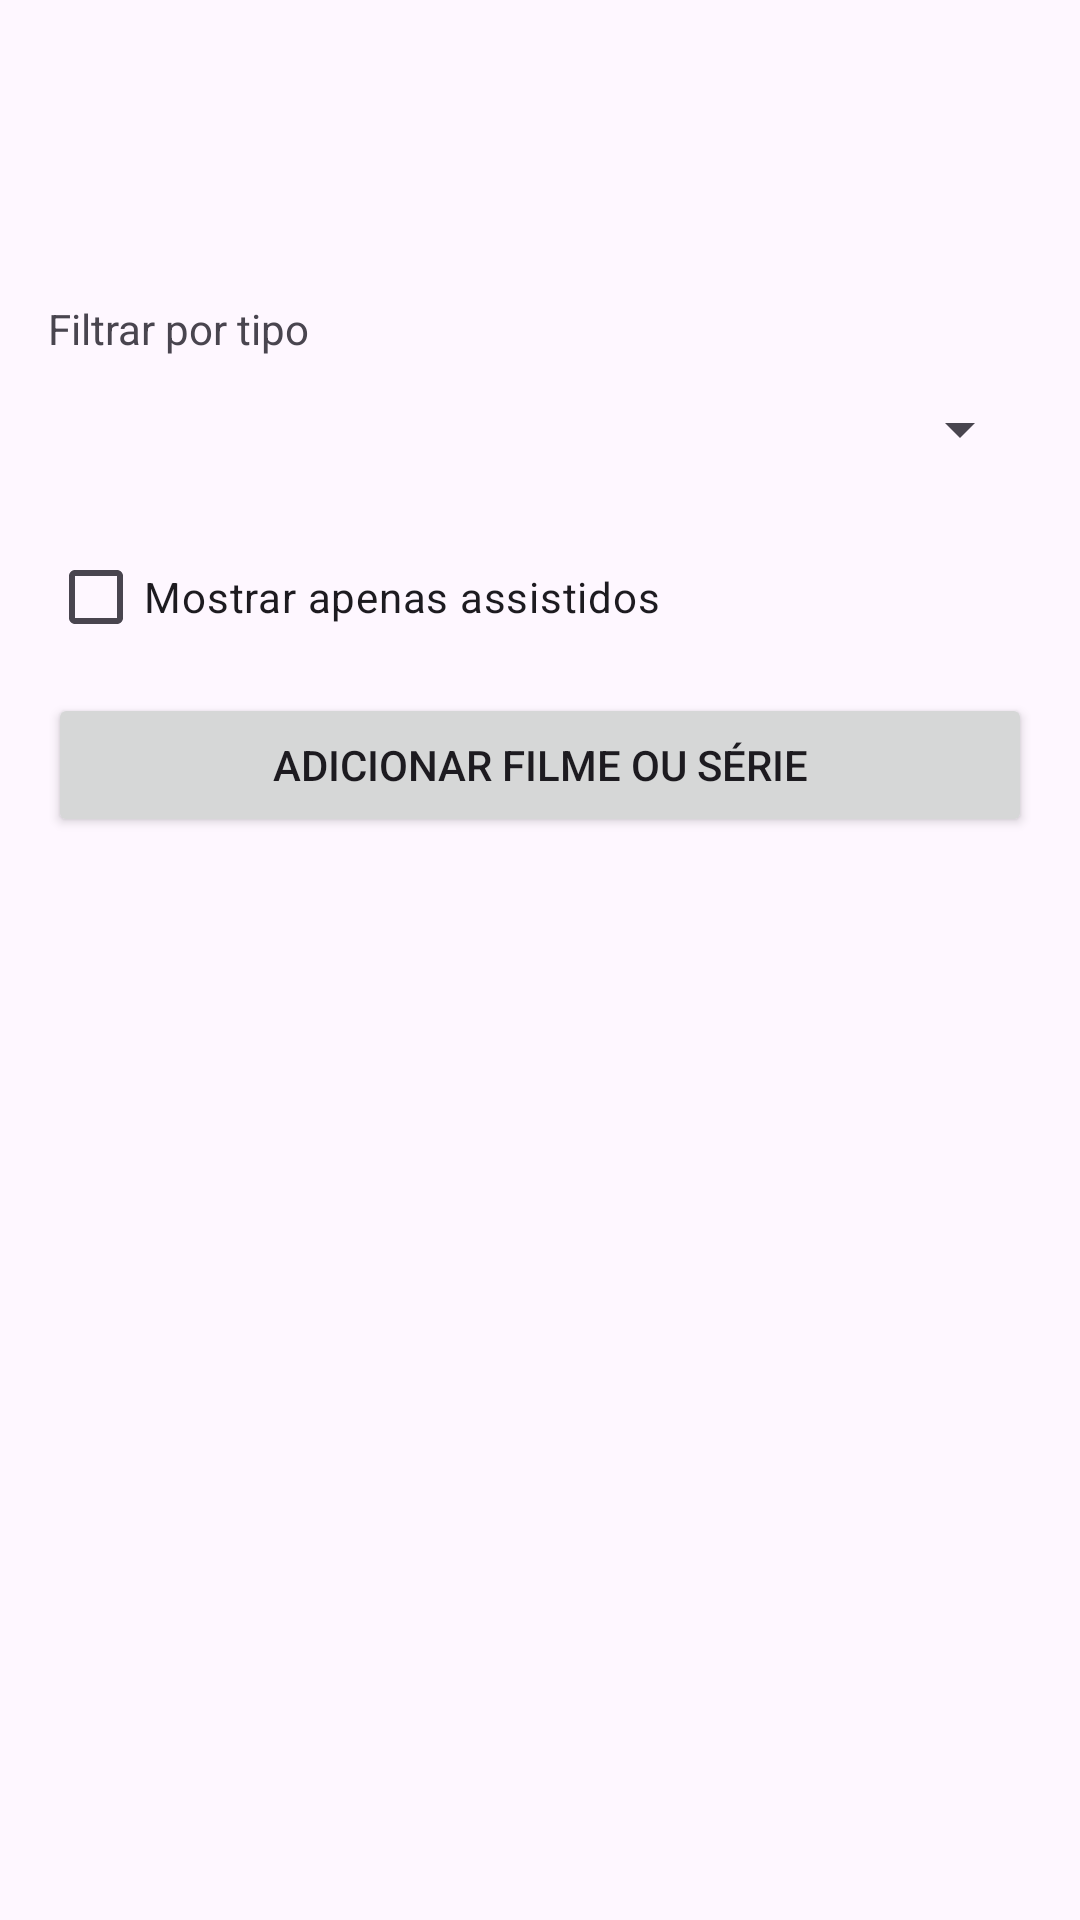

Produce the Android XML layout that renders to this screen, including the resource entries it uses.
<!-- AndroidManifest.xml: application theme Theme.GerenciadorFilmes -->
<!-- res/layout/activity_main.xml -->
<?xml version="1.0" encoding="utf-8"?>
<LinearLayout xmlns:android="http://schemas.android.com/apk/res/android"
    android:layout_width="match_parent"
    android:layout_height="match_parent"
    android:orientation="vertical"
    android:padding="16dp">

    <TextView
        android:layout_width="match_parent"
        android:layout_height="wrap_content"
        android:layout_marginTop="84dp"
        android:text="@string/filtro_tipo"
        android:textSize="14sp" />

    <Spinner
        android:id="@+id/spinnerFiltroTipo"
        android:layout_width="match_parent"
        android:layout_height="48dp" />

    <CheckBox
        android:id="@+id/checkSomenteAssistidos"
        android:layout_width="match_parent"
        android:layout_height="wrap_content"
        android:layout_marginTop="8dp"
        android:text="@string/somente_assistidos" />

    <Button
        android:id="@+id/btnAdicionar"
        android:layout_width="match_parent"
        android:layout_height="wrap_content"
        android:layout_marginTop="8dp"
        android:text="@string/adicionar" />

    <TextView
        android:id="@+id/tvVazio"
        android:layout_width="match_parent"
        android:layout_height="0dp"
        android:layout_weight="1"
        android:gravity="center"
        android:text="@string/nenhum_titulo"
        android:textSize="16sp"
        android:visibility="gone" />

    <ListView
        android:id="@+id/listaFilmes"
        android:layout_width="match_parent"
        android:layout_height="0dp"
        android:layout_weight="1"
        android:divider="?android:attr/listDivider"
        android:dividerHeight="1dp" />
</LinearLayout>
<!-- resources referenced by this layout -->
<resources>
  <string name="adicionar">Adicionar filme ou série</string>
  <string name="filtro_tipo">Filtrar por tipo</string>
  <string name="nenhum_titulo">Nenhum título encontrado.</string>
  <string name="somente_assistidos">Mostrar apenas assistidos</string>
  <style name="Theme.GerenciadorFilmes" parent="Theme.Material3.DayNight" />
</resources>
